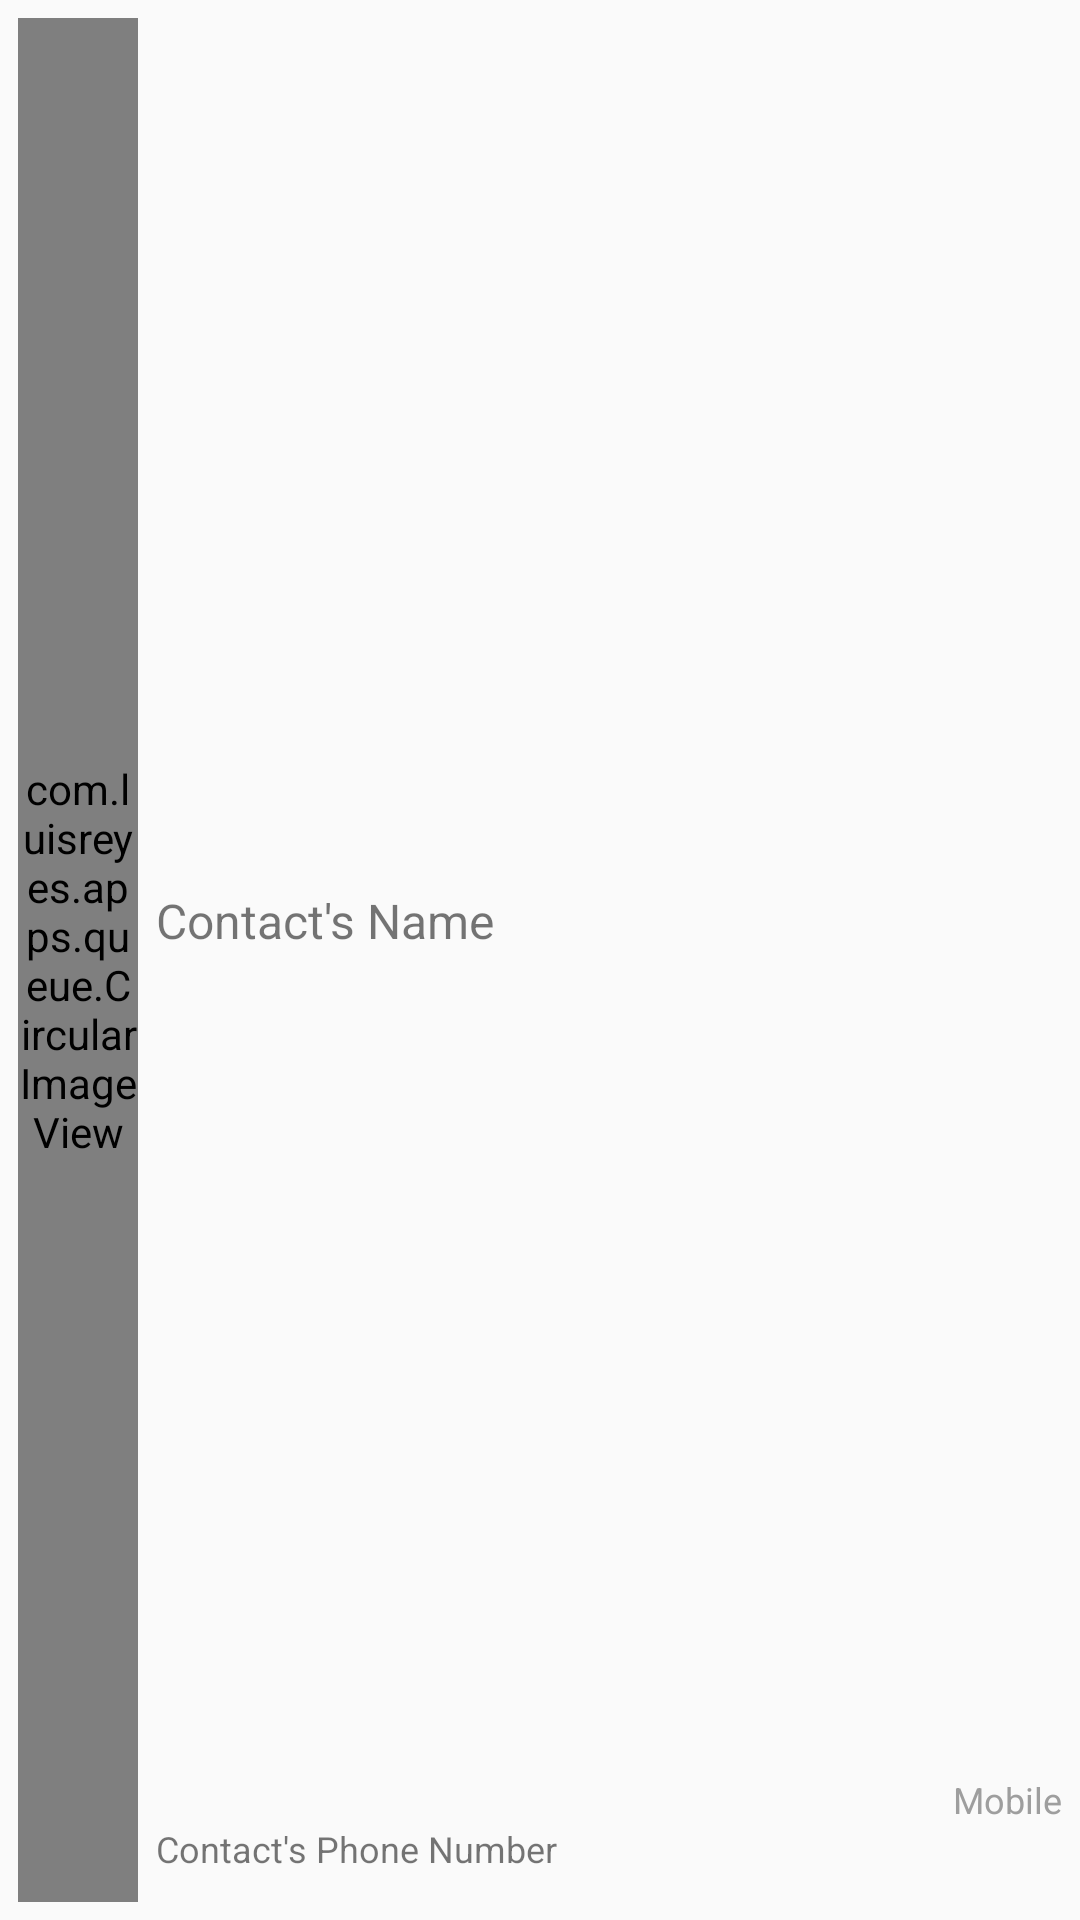

Layout XML and referenced resources for this Android screen:
<!-- AndroidManifest.xml: application theme AppTheme -->
<!-- res/layout/contact_item.xml -->
<RelativeLayout xmlns:android="http://schemas.android.com/apk/res/android"
    android:layout_width="fill_parent"
    android:layout_height="?android:attr/listPreferredItemHeight"
    android:padding="6dip" >



    <com.example.apps.queue.CircularImageView
        android:id="@+id/image"
        android:layout_width="40dp"
        android:layout_height="40dp"
        android:layout_alignParentBottom="true"
        android:layout_alignParentTop="true"
        android:layout_marginRight="6dip"
        android:src="@mipmap/ic_launcher"
        android:layout_gravity="center"
        android:scaleType="centerCrop"/>



    <TextView
        android:id="@+id/number"
        android:layout_width="fill_parent"
        android:layout_height="26dip"
        android:layout_alignParentBottom="true"
        android:layout_alignParentRight="true"
        android:layout_toRightOf="@id/image"
        android:ellipsize="marquee"
        android:singleLine="true"
        android:text="Contact's Phone Number"
        android:textSize="12sp" />

    <TextView
        android:id="@+id/name"
        android:layout_width="fill_parent"
        android:layout_height="wrap_content"
        android:layout_above="@id/number"
        android:layout_alignParentRight="true"
        android:layout_alignParentTop="true"
        android:layout_alignWithParentIfMissing="true"
        android:layout_toRightOf="@id/image"
        android:gravity="center_vertical"
        android:text="Contact's Name"
        android:textSize="16sp" />

    <TextView
        android:id="@+id/type"
        android:layout_width="wrap_content"
        android:layout_height="wrap_content"
        android:layout_alignParentRight="true"
        android:gravity="center_vertical"
        android:text="Mobile"
        android:textSize="12sp"
        android:layout_above="@+id/number"
        android:textColor="@color/tertiary_text" />

</RelativeLayout>
<!-- resources referenced by this layout -->
<resources>
  <color name="tertiary_text">@color/grey_500</color>
  <style name="AppTheme" parent="Theme.AppCompat.Light.DarkActionBar">
          
          <item name="windowActionBar">false</item>
          <item name="windowActionBarOverlay">true</item>
          <item name="android:windowActionBarOverlay">true</item>
          <item name="colorPrimary">@color/primary</item>
          <item name="colorPrimaryDark">@color/primary_dark</item>
          <item name="android:textColorPrimary">@color/primary_text</item>
          <item name="android:textColorSecondary">@color/secondary_text</item>
      </style>
  <color name="grey_500">#9e9e9e</color>
  <color name="primary">@color/light_blue_500</color>
  <color name="primary_dark">@color/light_blue_700</color>
  <color name="primary_text">@color/grey_900</color>
  <color name="secondary_text">@color/grey_700</color>
  <color name="light_blue_500">#03a9f4</color>
  <color name="light_blue_700">#0288d1</color>
  <color name="grey_900">#212121</color>
  <color name="grey_700">#616161</color>
</resources>
